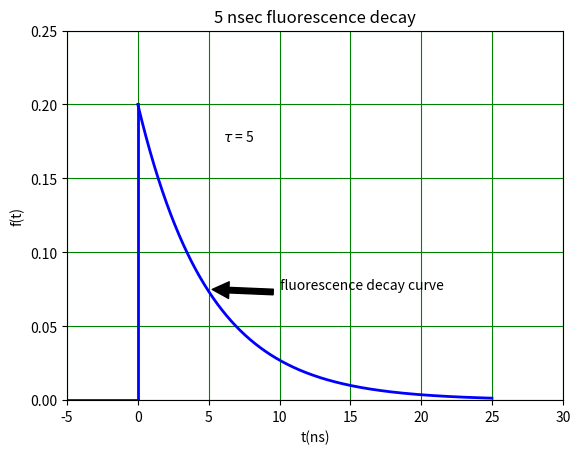

Generate this figure with matplotlib:
import numpy as np
import matplotlib.pyplot as plt
ax = plt.subplot(111)
tau = 5.0
t = np.arange(0.0, 25.0, 0.01)
s = (1/tau)*np.exp(-t/tau)
line, = plt.plot(t, s, lw=2,color="blue")
SecondLineX=[0,0]
SecondLineY=[0,0.2]
ThirdLineX=[-5,0]
ThirdLineY=[0,0]
plt.plot(SecondLineX,SecondLineY,lw=2,color="blue")
plt.plot(ThirdLineX,ThirdLineY,lw=2,color="blue")
plt.annotate('fluorescence decay curve', xy=(5,0.075), xytext=(10,0.075),
arrowprops=dict(facecolor='black', shrink=0.05),
)
plt.ylabel("f(t)")
plt.xlabel("t(ns)")
plt.text(6,0.175,r'$\tau$ = 5')
plt.title("5 nsec fluorescence decay")
plt.grid(True,color="green")
plt.ylim(0,0.25)
plt.xlim(-5,30)
plt.show()